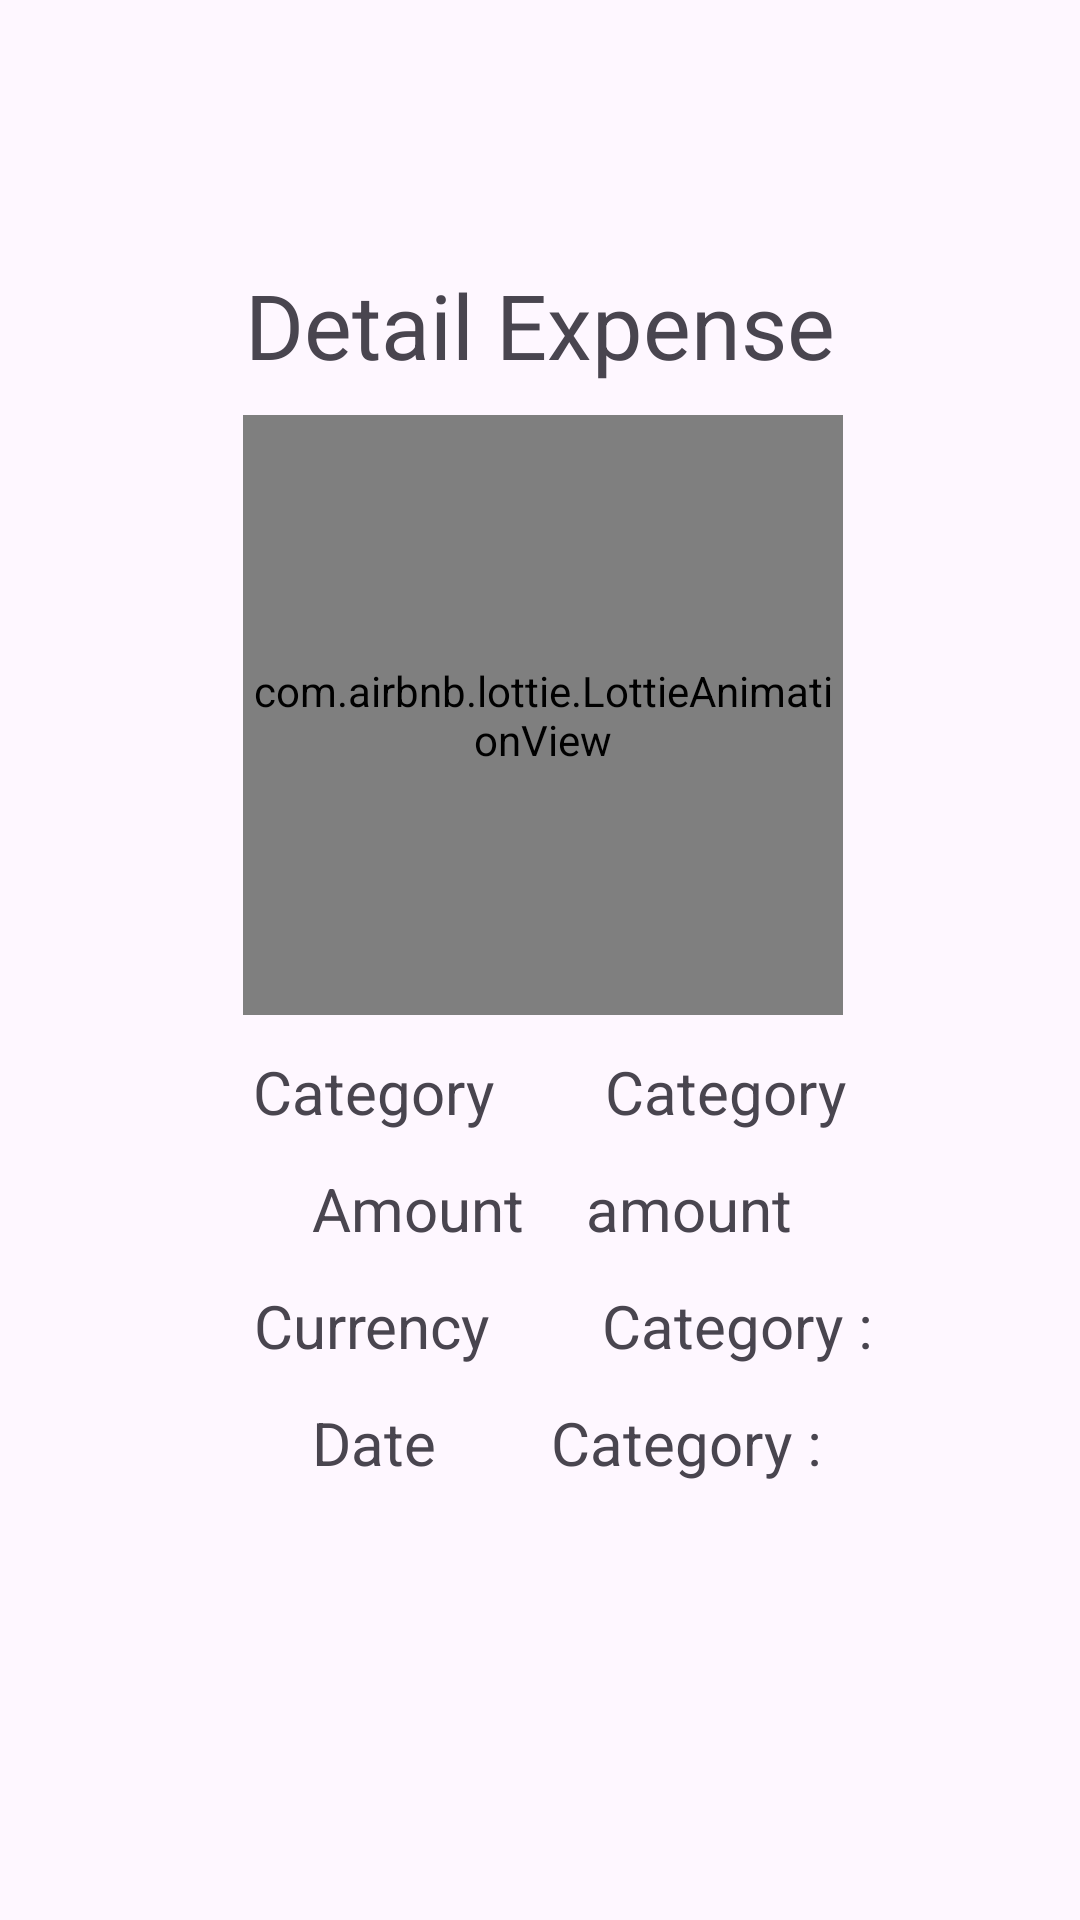

Layout XML and referenced resources for this Android screen:
<!-- AndroidManifest.xml: application theme Theme.WORK_SCHOOL -->
<!-- res/layout/activity_detail_expense.xml -->
<?xml version="1.0" encoding="utf-8"?>
<androidx.constraintlayout.widget.ConstraintLayout xmlns:android="http://schemas.android.com/apk/res/android"
    xmlns:app="http://schemas.android.com/apk/res-auto"
    xmlns:tools="http://schemas.android.com/tools"
    android:id="@+id/main"
    android:layout_width="match_parent"
    android:layout_height="match_parent"
    tools:context=".DetailExpenseActivity">

    <TextView
        android:id="@+id/textView4"
        android:layout_width="wrap_content"
        android:layout_height="wrap_content"
        android:layout_marginTop="88dp"
        android:text="@string/title_DetailActivity"
        android:textSize="30sp"
        app:layout_constraintEnd_toEndOf="parent"
        app:layout_constraintStart_toStartOf="parent"
        app:layout_constraintTop_toTopOf="parent" />

    <com.airbnb.lottie.LottieAnimationView
        android:id="@+id/lottieAnimationView"
        android:layout_width="200dp"
        android:layout_height="200dp"
        android:layout_marginTop="10dp"
        app:layout_constraintEnd_toEndOf="parent"
        app:layout_constraintHorizontal_bias="0.507"
        app:layout_constraintStart_toStartOf="parent"
        app:layout_constraintTop_toBottomOf="@+id/textView4"
        app:lottie_autoPlay="true"
        app:lottie_fileName="pig_expense.json"
        app:lottie_loop="true" />

    <TextView
        android:id="@+id/textCategory"
        android:layout_width="wrap_content"
        android:layout_height="wrap_content"
        android:layout_marginTop="12dp"
        android:text="@string/category_DetailActivity"
        android:textSize="20sp"
        app:layout_constraintEnd_toEndOf="parent"
        app:layout_constraintHorizontal_bias="0.301"
        app:layout_constraintStart_toStartOf="parent"
        app:layout_constraintTop_toBottomOf="@+id/lottieAnimationView" />

    <TextView
        android:id="@+id/showCategory"
        android:layout_width="wrap_content"
        android:layout_height="wrap_content"
        android:layout_marginTop="12dp"
        android:text="Category "
        android:textSize="20sp"

        app:layout_constraintEnd_toEndOf="parent"
        app:layout_constraintHorizontal_bias="0.336"
        app:layout_constraintStart_toEndOf="@+id/textCategory"
        app:layout_constraintTop_toBottomOf="@+id/lottieAnimationView" />

    <TextView
        android:id="@+id/textCurrency"
        android:layout_width="wrap_content"
        android:layout_height="wrap_content"
        android:layout_marginTop="12dp"
        android:text="@string/currency_DetailActivity"
        android:textSize="20sp"
        app:layout_constraintEnd_toEndOf="parent"
        app:layout_constraintHorizontal_bias="0.301"
        app:layout_constraintStart_toStartOf="parent"
        app:layout_constraintTop_toBottomOf="@+id/textAmount" />


    <TextView
        android:id="@+id/showCurrency"
        android:layout_width="wrap_content"
        android:layout_height="wrap_content"
        android:layout_marginTop="12dp"
        android:text="Category : "
        android:textSize="20sp"
        app:layout_constraintEnd_toEndOf="parent"
        app:layout_constraintHorizontal_bias="0.368"
        app:layout_constraintStart_toEndOf="@+id/textCurrency"
        app:layout_constraintTop_toBottomOf="@+id/showAmount" />

    <TextView
        android:id="@+id/textAmount"
        android:layout_width="wrap_content"
        android:layout_height="wrap_content"
        android:layout_marginStart="104dp"
        android:layout_marginTop="12dp"
        android:text="@string/amount_DetailActivity"
        android:textSize="20sp"
        app:layout_constraintStart_toStartOf="parent"
        app:layout_constraintTop_toBottomOf="@+id/textCategory" />

    <TextView
        android:id="@+id/showAmount"
        android:layout_width="wrap_content"
        android:layout_height="wrap_content"
        android:layout_marginTop="12dp"
        android:layout_marginEnd="88dp"
        android:text="amount"
        android:textSize="20sp"
        app:layout_constraintEnd_toEndOf="parent"
        app:layout_constraintHorizontal_bias="0.718"
        app:layout_constraintStart_toEndOf="@+id/textAmount"
        app:layout_constraintTop_toBottomOf="@+id/showCategory" />

    <TextView
        android:id="@+id/textDate"
        android:layout_width="wrap_content"
        android:layout_height="wrap_content"
        android:layout_marginStart="104dp"
        android:layout_marginTop="12dp"
        android:text="@string/date_DetailActivity"
        android:textSize="20sp"
        app:layout_constraintStart_toStartOf="parent"
        app:layout_constraintTop_toBottomOf="@+id/textCurrency" />

    <TextView
        android:id="@+id/showDate"
        android:layout_width="wrap_content"
        android:layout_height="wrap_content"
        android:layout_marginTop="12dp"
        android:text="Category : "
        android:textSize="20sp"
        app:layout_constraintEnd_toEndOf="parent"
        app:layout_constraintHorizontal_bias="0.321"
        app:layout_constraintStart_toEndOf="@+id/textDate"
        app:layout_constraintTop_toBottomOf="@+id/showCurrency" />


</androidx.constraintlayout.widget.ConstraintLayout>
<!-- resources referenced by this layout -->
<resources>
  <string name="amount_DetailActivity">Amount</string>
  <string name="category_DetailActivity">Category</string>
  <string name="currency_DetailActivity">Currency</string>
  <string name="date_DetailActivity">Date</string>
  <string name="title_DetailActivity">Detail Expense</string>
  <style name="Theme.WORK_SCHOOL" parent="Base.Theme.WORK_SCHOOL" />
  <style name="Base.Theme.WORK_SCHOOL" parent="Theme.Material3.DayNight.NoActionBar">
          
          
      </style>
</resources>
